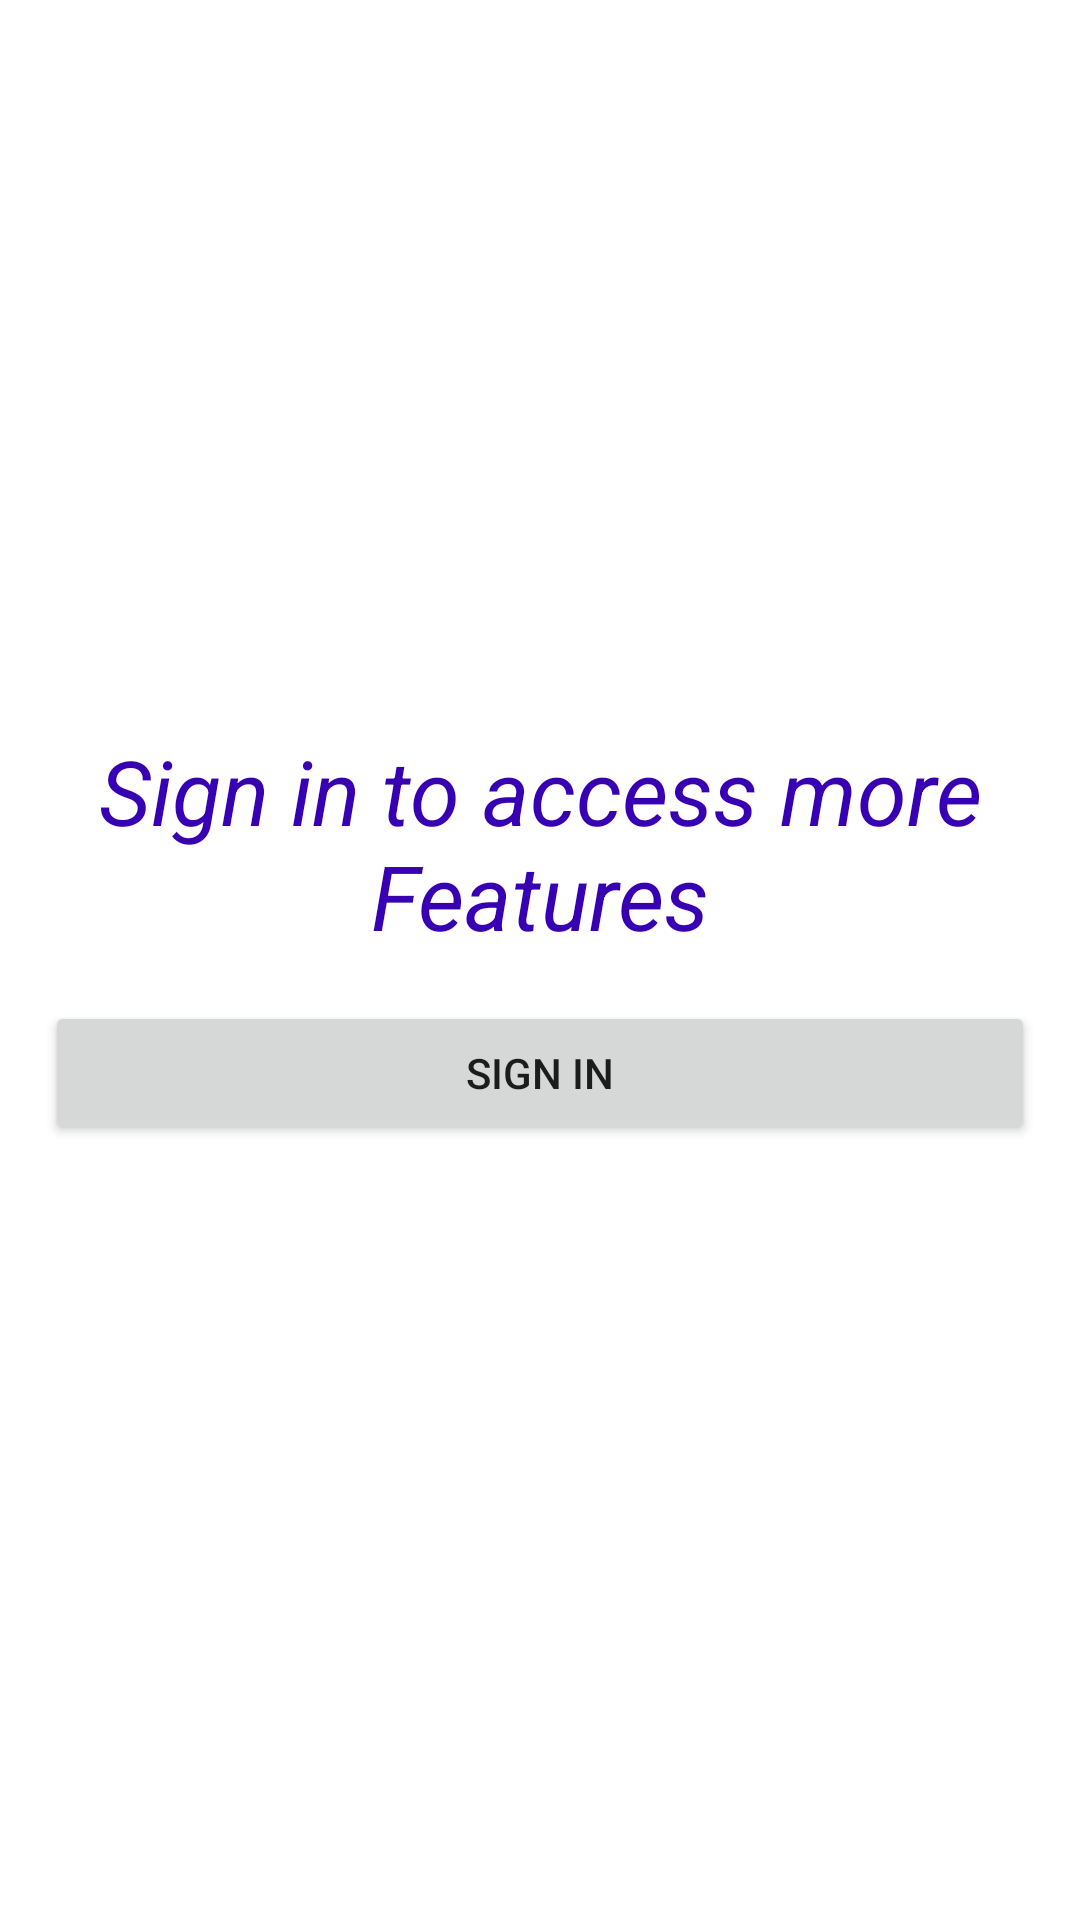

Layout XML and referenced resources for this Android screen:
<!-- AndroidManifest.xml: application theme Theme.WMTStore -->
<!-- res/layout/fragment_account.xml -->
<?xml version="1.0" encoding="utf-8"?>
<LinearLayout xmlns:android="http://schemas.android.com/apk/res/android"
    xmlns:tools="http://schemas.android.com/tools"
    android:layout_width="match_parent"
    android:layout_height="match_parent"
    android:orientation="vertical"
    android:gravity="center"
    tools:context=".ui.account.AccountFragment">
    <LinearLayout
        android:id="@+id/initial_layout"
        android:layout_width="match_parent"
        android:layout_height="wrap_content"
        android:orientation="vertical">
        <TextView
            android:layout_width="match_parent"
            android:layout_height="wrap_content"
            android:text="Sign in to access more Features"
            android:textSize="30dp"
            android:textStyle="italic"
            android:gravity="center"
            android:textColor="@color/purple_700"/>
        <Button
            android:id="@+id/signin_btn"
            android:layout_width="match_parent"
            android:layout_height="wrap_content"
            android:text="Sign in"
            android:layout_margin="15dp"/>
    </LinearLayout>

    <LinearLayout
        android:id="@+id/container"
        android:layout_width="match_parent"
        android:layout_height="wrap_content"
        android:orientation="vertical"/>
</LinearLayout>
<!-- resources referenced by this layout -->
<resources>
  <color name="purple_700">#FF3700B3</color>
  <style name="Theme.WMTStore" parent="Theme.MaterialComponents.DayNight.DarkActionBar">
          
          <item name="colorPrimary">@color/purple_500</item>
          <item name="colorPrimaryVariant">@color/purple_700</item>
          <item name="colorOnPrimary">@color/white</item>
          
          <item name="colorSecondary">@color/teal_200</item>
          <item name="colorSecondaryVariant">@color/teal_700</item>
          <item name="colorOnSecondary">@color/black</item>
          
          <item name="android:statusBarColor" tools:targetApi="l">?attr/colorPrimaryVariant</item>
          
      </style>
  <color name="purple_500">#FF6200EE</color>
  <color name="white">#FFFFFFFF</color>
  <color name="teal_200">#FF03DAC5</color>
  <color name="teal_700">#FF018786</color>
  <color name="black">#FF000000</color>
</resources>
